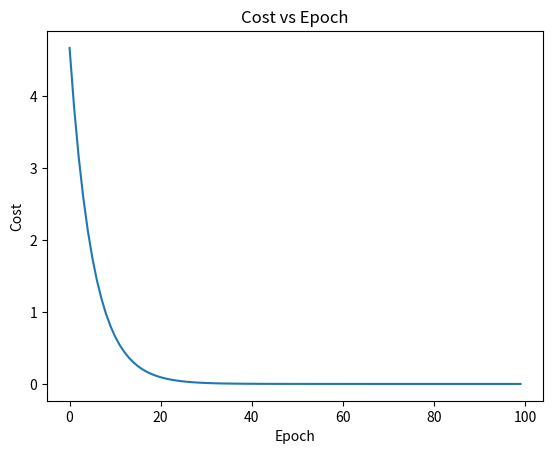

This figure's Python source:
import numpy as np
import matplotlib.pyplot as plt
x_date = [1.0,2.0,3.0]
y_date = [2.0,4.0,6.0]


w = 1.0
def forward(x):
    return x * w

def cost(xs, ys):
    cost = 0
    for x, y in zip(xs, ys):
        y_pred = forward(x)
        cost += (y_pred - y) ** 2
    return cost / len(xs)  # 修正缩进

def gradient(xs, ys):
    grad = 0
    for x, y in zip(xs, ys):
        grad += 2 * x * (x * w - y)
    return grad / len(xs)

print('Predict (before training):', 4, forward(4))

cost_list = []
for epoch in range(100):
    cost_val = cost(x_date, y_date)
    grad_val = gradient(x_date, y_date)
    # 这里的a =0.01
    w -= 0.01 * grad_val
    cost_list.append(cost_val)
    print(f'Epoch {epoch+1}, Cost: {cost_val:.4f}, Gradient: {grad_val:.4f}, Weight: {w:.4f}')

# 绘制 cost 曲线
plt.plot(range(100), cost_list)
plt.xlabel('Epoch')
plt.ylabel('Cost')
plt.title('Cost vs Epoch')
plt.show()

print('Predict (after training):', 4, forward(4))


